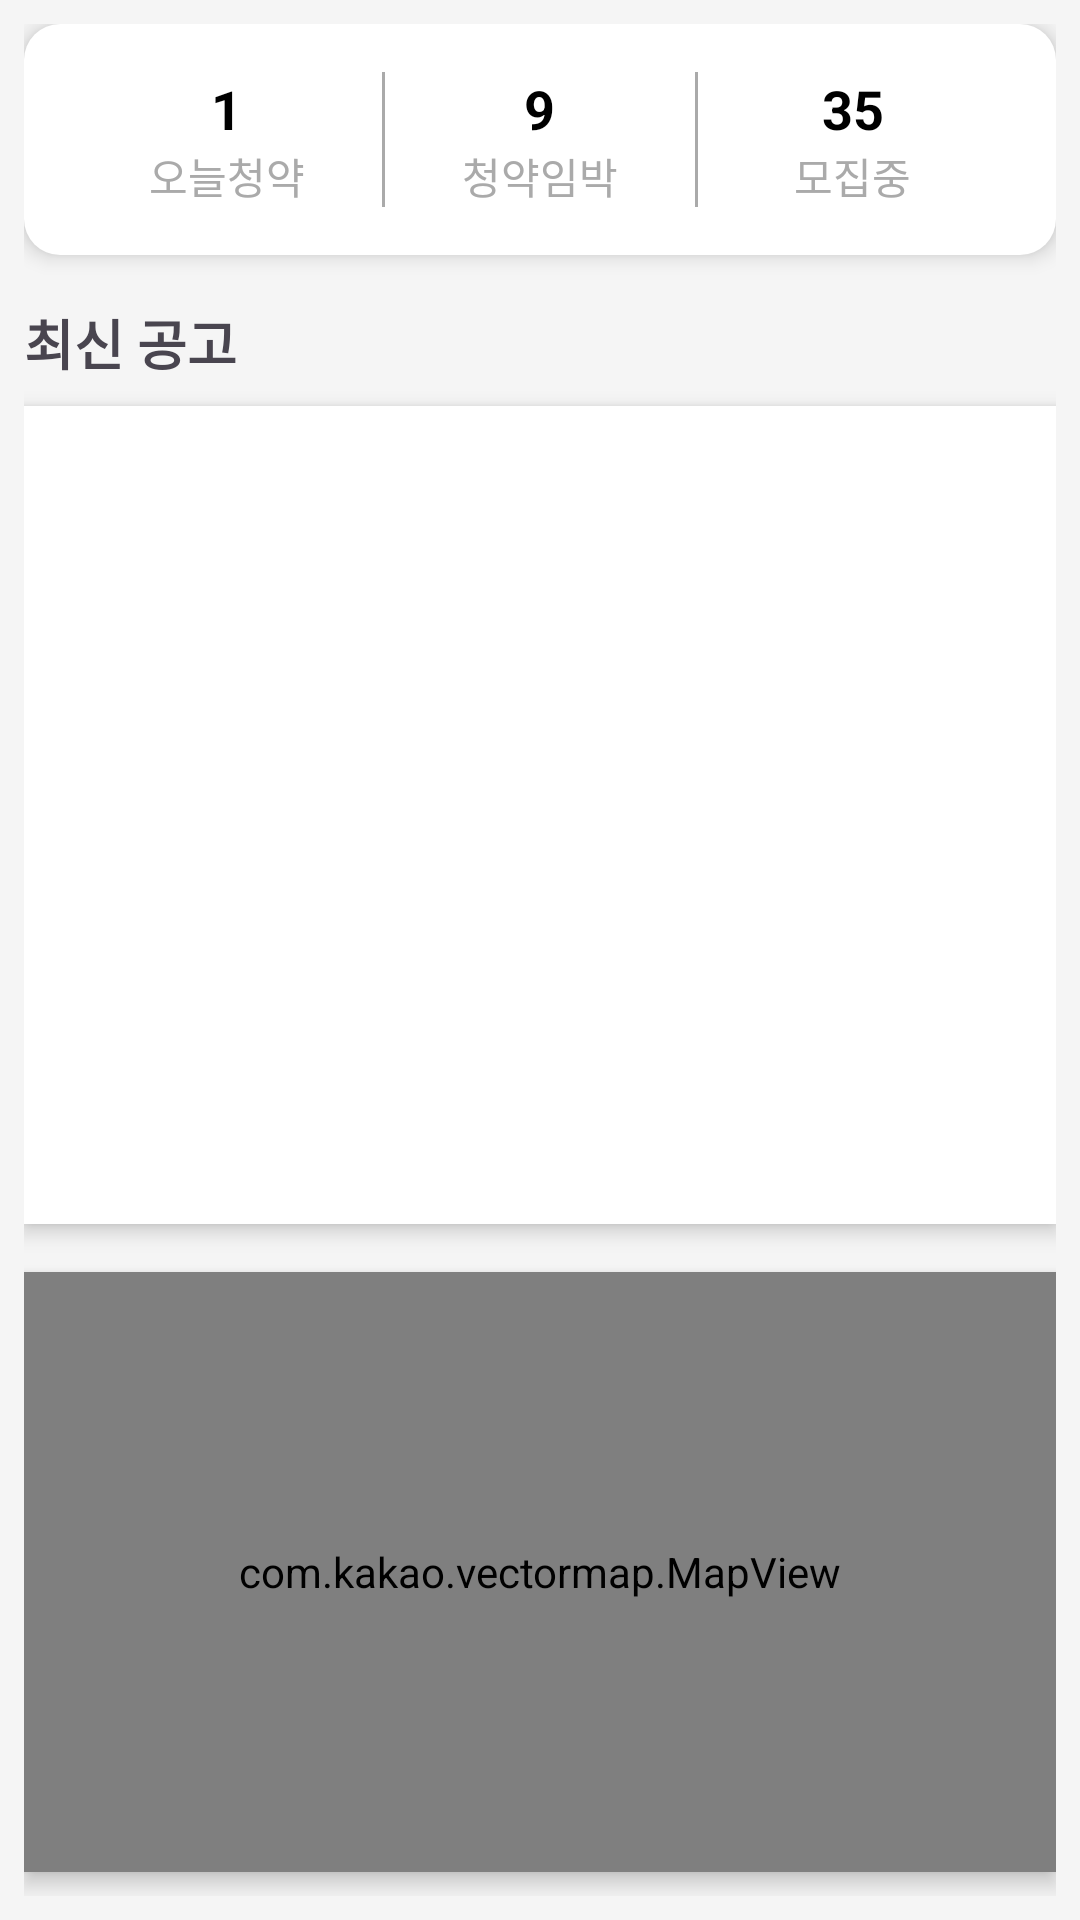

The Android layout XML behind this screen, and the referenced resources:
<!-- AndroidManifest.xml: application theme Theme.CheongYakHae -->
<!-- res/layout/fragment_main.xml -->
<?xml version="1.0" encoding="utf-8"?>
<LinearLayout
    xmlns:android="http://schemas.android.com/apk/res/android"
    android:layout_width="match_parent"
    android:layout_height="match_parent"
    android:orientation="vertical"
    android:background="#F5F5F5"
    android:padding="8dp">

    
    <LinearLayout
        android:layout_width="match_parent"
        android:layout_height="wrap_content"
        android:orientation="horizontal"
        android:background="@drawable/card_background"
        android:padding="16dp"
        android:elevation="4dp"
        android:layout_marginBottom="16dp">

        <LinearLayout
            android:layout_width="0dp"
            android:layout_height="wrap_content"
            android:layout_weight="1"
            android:orientation="vertical"
            android:gravity="center">

            <TextView
                android:id="@+id/summary_today_count"
                android:layout_width="wrap_content"
                android:layout_height="wrap_content"
                android:text="1"
                android:textColor="@android:color/black"
                android:textSize="18sp"
                android:gravity="center"
                android:textStyle="bold" />

            <TextView
                android:layout_width="wrap_content"
                android:layout_height="wrap_content"
                android:text="오늘청약"
                android:textColor="@android:color/darker_gray"
                android:textSize="14sp"
                android:gravity="center" />
        </LinearLayout>

        <View
            android:layout_width="1dp"
            android:layout_height="match_parent"
            android:background="@android:color/darker_gray" />

        <LinearLayout
            android:layout_width="0dp"
            android:layout_height="wrap_content"
            android:layout_weight="1"
            android:orientation="vertical"
            android:gravity="center">

            <TextView
                android:id="@+id/summary_waiting_count"
                android:layout_width="wrap_content"
                android:layout_height="wrap_content"
                android:text="9"
                android:textColor="@android:color/black"
                android:textSize="18sp"
                android:gravity="center"
                android:textStyle="bold" />

            <TextView
                android:layout_width="wrap_content"
                android:layout_height="wrap_content"
                android:text="청약임박"
                android:textColor="@android:color/darker_gray"
                android:textSize="14sp"
                android:gravity="center" />
        </LinearLayout>

        <View
            android:layout_width="1dp"
            android:layout_height="match_parent"
            android:background="@android:color/darker_gray" />

        <LinearLayout
            android:layout_width="0dp"
            android:layout_height="wrap_content"
            android:layout_weight="1"
            android:orientation="vertical"
            android:gravity="center">

            <TextView
                android:id="@+id/summary_open_count"
                android:layout_width="wrap_content"
                android:layout_height="wrap_content"
                android:text="35"
                android:textColor="@android:color/black"
                android:textSize="18sp"
                android:gravity="center"
                android:textStyle="bold" />

            <TextView
                android:layout_width="wrap_content"
                android:layout_height="wrap_content"
                android:text="모집중"
                android:textColor="@android:color/darker_gray"
                android:textSize="14sp"
                android:gravity="center" />
        </LinearLayout>
    </LinearLayout>

    
    <TextView
        android:layout_width="match_parent"
        android:layout_height="wrap_content"
        android:text="최신 공고"
        android:textSize="18sp"
        android:textStyle="bold"
        android:paddingBottom="8dp" />

    <androidx.recyclerview.widget.RecyclerView
        android:id="@+id/latestAnnouncementsRecyclerView"
        android:layout_width="match_parent"
        android:layout_height="0dp"
        android:layout_weight="1"
        android:background="@android:color/white"
        android:elevation="4dp"
        android:layout_marginBottom="16dp" />

    
    <com.kakao.vectormap.MapView
        android:id="@+id/mapView"
        android:layout_width="match_parent"
        android:layout_height="200dp"
        android:layout_marginBottom="8dp"
        android:background="@android:color/white"
        android:elevation="4dp" />
</LinearLayout>
<!-- resources referenced by this layout -->
<resources>
  <!-- drawable card_background (drawable) -->
  <shape xmlns:android="http://schemas.android.com/apk/res/android">
      <solid android:color="@android:color/white" />
      <corners android:radius="12dp" />
      <shadowColor android:color="#22000000" />
  </shape>
  <style name="Theme.CheongYakHae" parent="Base.Theme.CheongYakHae" />
  <style name="Base.Theme.CheongYakHae" parent="Theme.Material3.DayNight.NoActionBar">
          
          
      </style>
</resources>
